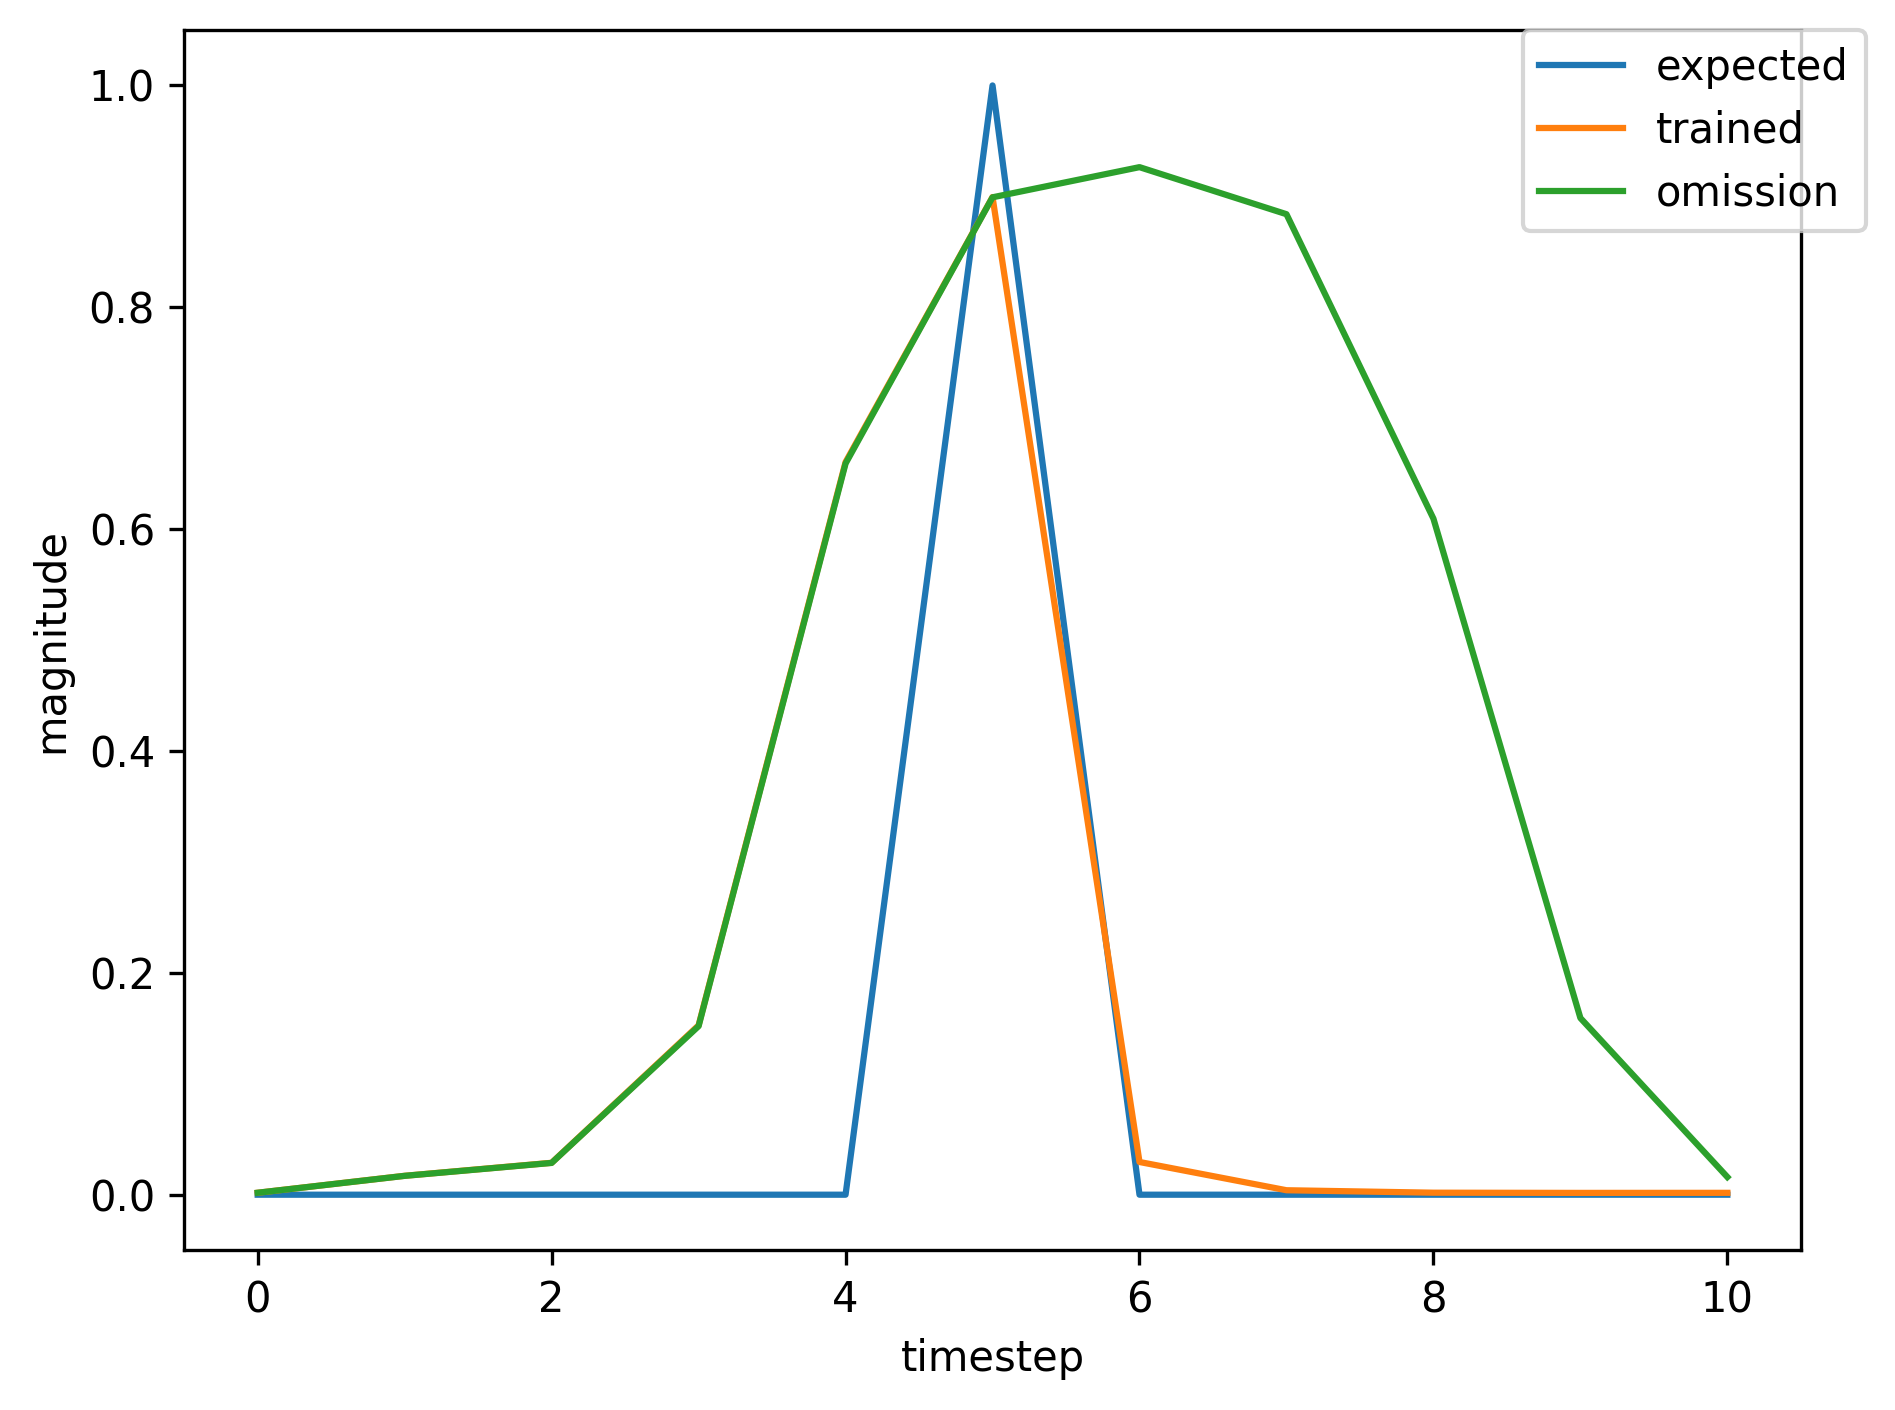

The file beside this chart, header and first rows:
, input, expected_output, network_output
0, 1.0, 0, 0.01278
1, 0.0, 0, 0.1996
2, 0.0, 0, 0.4375
3, 0.0, 0, 0.8462
4, 0.0, 0, 0.9367
5, 2.0, 1, 0.9402
6, 0.0, 0, 0.02515
7, 0.0, 0, 0.003044
8, 1.0, 0, 0.001711
9, 0.0, 0, 0.01087
10, 0.0, 0, 0.01502
11, 0.0, 0, 0.0728
12, 0.0, 0, 0.4484
13, 2.0, 1, 0.8476
14, 0.0, 0, 0.02028
15, 0.0, 0, 0.00347
16, 0.0, 0, 0.001765
17, 0.0, 0, 0.001633
18, 1.0, 0, 0.001703
19, 0.0, 0, 0.01589
20, 0.0, 0, 0.02651
21, 0.0, 0, 0.1405
22, 0.0, 0, 0.6395
23, 2.0, 1, 0.8955
24, 1.0, 0, 0.02867
25, 0.0, 0, 0.07677
26, 0.0, 0, 0.03
27, 0.0, 0, 0.07583
28, 0.0, 0, 0.3901
29, 2.0, 1, 0.8206
30, 0.0, 0, 0.01694
31, 1.0, 0, 0.003244
32, 0.0, 0, 0.01381
33, 0.0, 0, 0.01495
34, 0.0, 0, 0.06499
35, 0.0, 0, 0.4069
36, 2.0, 1, 0.8355
37, 0.0, 0, 0.0188
38, 0.0, 0, 0.003418
39, 0.0, 0, 0.001767
40, 1.0, 0, 0.001643
41, 0.0, 0, 0.01404
42, 0.0, 0, 0.02267
43, 0.0, 0, 0.1189
44, 0.0, 0, 0.5951
45, 2.0, 1, 0.8867
46, 1.0, 0, 0.02686
47, 0.0, 0, 0.07402
48, 0.0, 0, 0.02923
49, 0.0, 0, 0.07478
50, 0.0, 0, 0.3883
51, 2.0, 1, 0.8202
52, 0.0, 0, 0.01693
53, 1.0, 0, 0.003247
54, 0.0, 0, 0.01382
55, 0.0, 0, 0.01497
56, 0.0, 0, 0.06509
57, 0.0, 0, 0.4074
58, 2.0, 1, 0.8357
59, 1.0, 0, 0.01883
... 382 more rows
